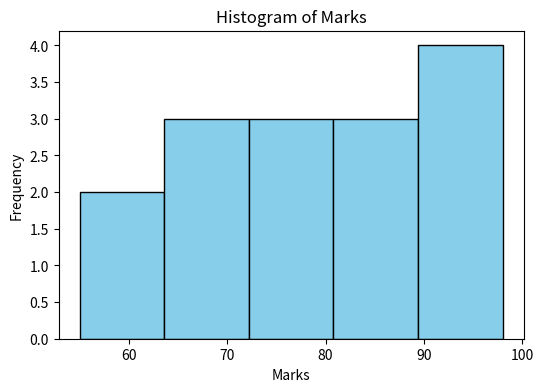
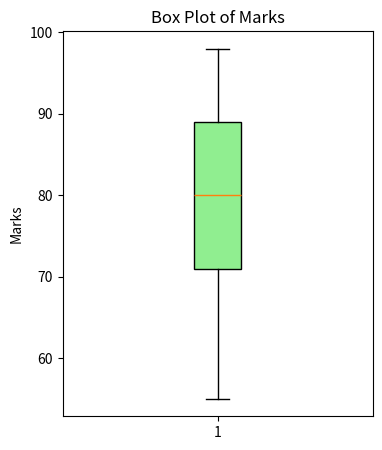

Python code for these plots, in order:
# Importing necessary libraries 
import pandas as pd 
import matplotlib.pyplot as plt 
 
# Sample dataset 
data = {'Marks': [55, 60, 65, 70, 72, 74, 78, 80, 82, 85, 88, 90, 
92, 95, 98]} 
df = pd.DataFrame(data) 
 
# Plotting Histogram 
plt.figure(figsize=(6,4)) 
plt.hist(df['Marks'], bins=5, color='skyblue', edgecolor='black') 
plt.title('Histogram of Marks') 
plt.xlabel('Marks') 
plt.ylabel('Frequency') 
plt.show() 
 
# Plotting Box Plot 
plt.figure(figsize=(4,5)) 
plt.boxplot(df['Marks'], patch_artist=True, 
boxprops=dict(facecolor='lightgreen')) 
plt.title('Box Plot of Marks') 
plt.ylabel('Marks') 
plt.show() 
 
 
 
 
